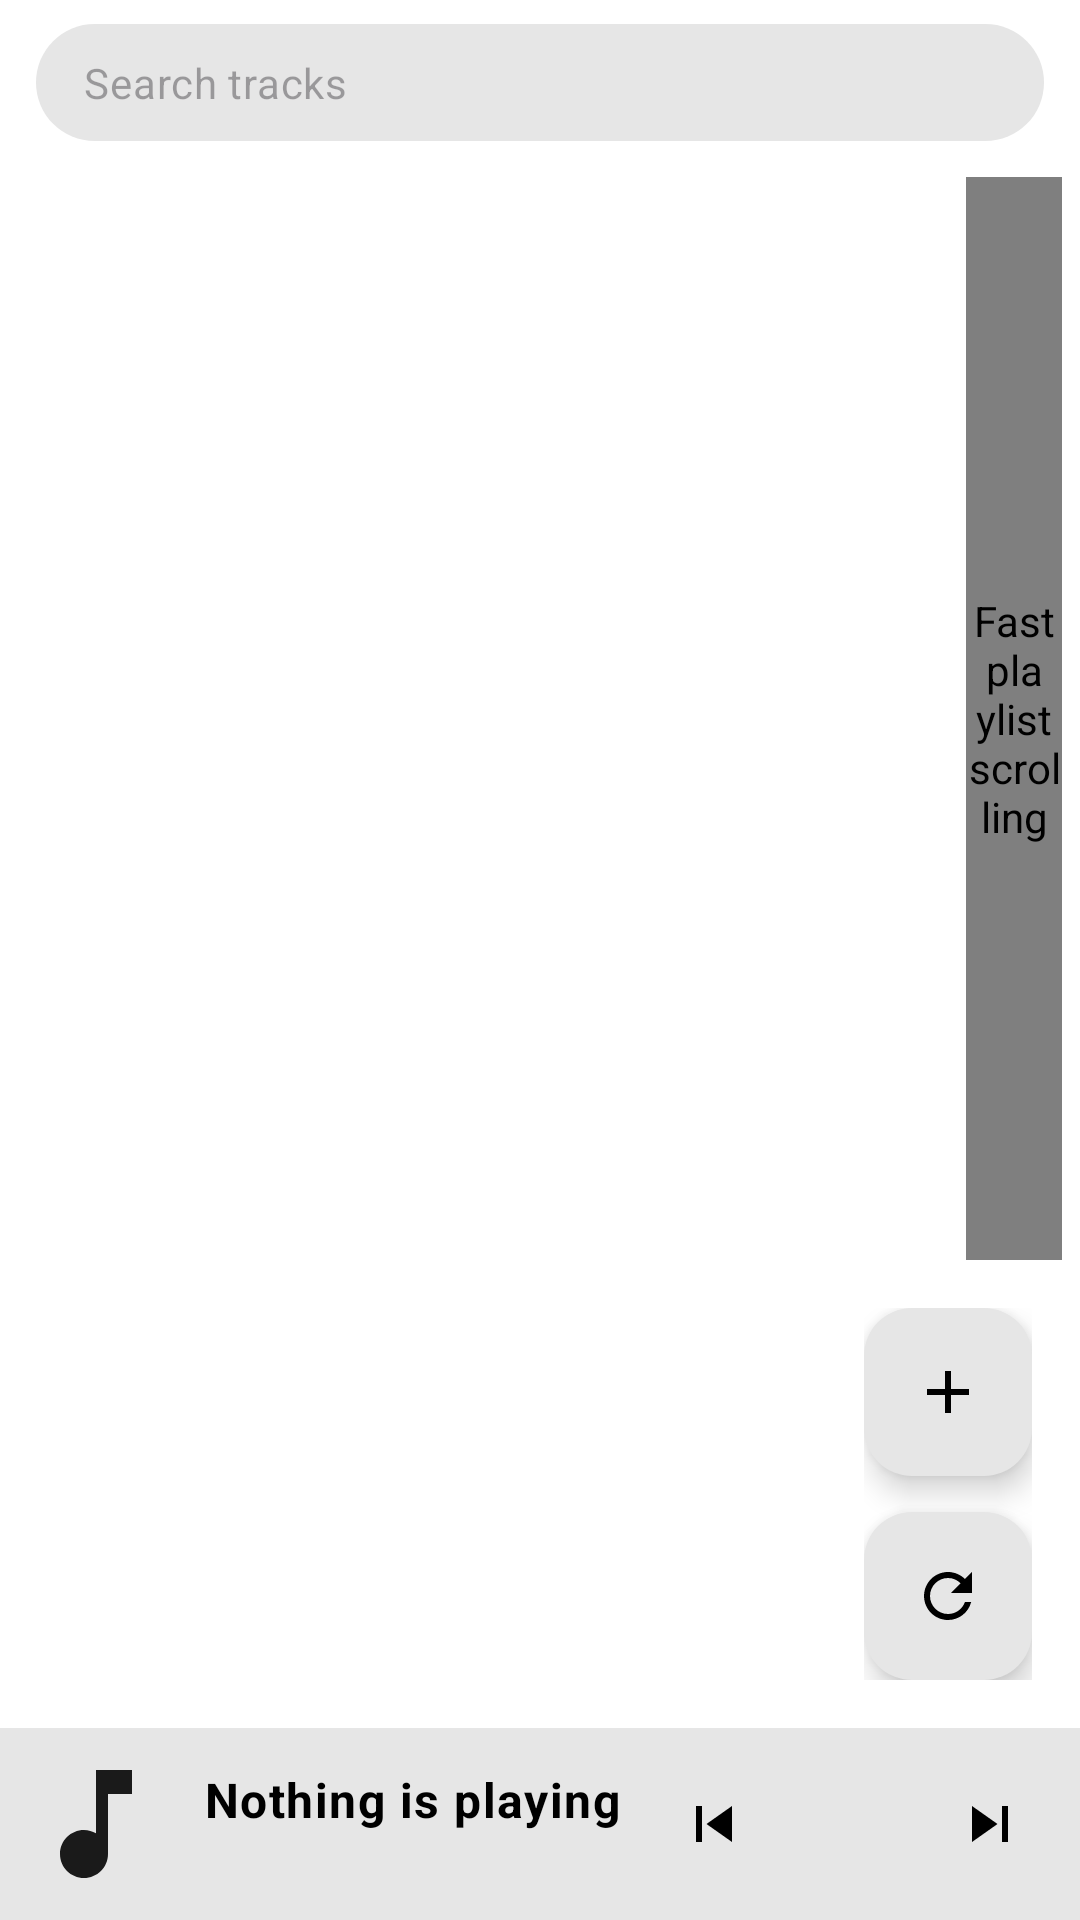

Reconstruct the res/layout file that produces this screen, plus the resources it refers to.
<!-- AndroidManifest.xml: application theme Theme.Viby -->
<!-- res/layout/fragment_queue.xml -->
<?xml version="1.0" encoding="utf-8"?>
<LinearLayout xmlns:android="http://schemas.android.com/apk/res/android"
    xmlns:app="http://schemas.android.com/apk/res-auto"
    android:layout_width="match_parent"
    android:layout_height="match_parent"
    android:orientation="vertical">

    
    <FrameLayout
        android:layout_width="match_parent"
        android:layout_height="wrap_content"
        android:layout_marginHorizontal="12dp"
        android:layout_marginTop="8dp"
        android:layout_marginBottom="4dp"
        android:focusable="true"
        android:focusableInTouchMode="true">

        <EditText
            android:id="@+id/searchInput"
            android:layout_width="match_parent"
            android:layout_height="wrap_content"
            android:background="@drawable/bg_search"
            android:drawableStart="@drawable/ic_search"
            android:drawablePadding="10dp"
            android:hint="@string/search_hint"
            android:imeOptions="actionSearch"
            android:importantForAutofill="no"
            android:inputType="text"
            android:maxLines="1"
            android:paddingVertical="10dp"
            android:paddingStart="16dp"
            android:paddingEnd="48dp"
            android:textAppearance="?attr/textAppearanceBodyMedium" />

        
        <ImageButton
            android:id="@+id/searchClear"
            android:layout_width="48dp"
            android:layout_height="48dp"
            android:layout_gravity="end|center_vertical"
            android:background="?attr/selectableItemBackgroundBorderless"
            android:contentDescription="@string/search_clear"
            android:src="@drawable/ic_close"
            android:visibility="gone" />
    </FrameLayout>

    
    <LinearLayout
        android:id="@+id/selectionBar"
        android:layout_width="match_parent"
        android:layout_height="wrap_content"
        android:background="@color/viby_surface_high"
        android:gravity="center_vertical"
        android:orientation="horizontal"
        android:paddingHorizontal="8dp"
        android:paddingVertical="4dp"
        android:visibility="gone">

        <CheckBox
            android:id="@+id/selectAllCheck"
            android:layout_width="wrap_content"
            android:layout_height="wrap_content"
            android:text="@string/select_all" />

        <TextView
            android:id="@+id/selectionCount"
            android:layout_width="0dp"
            android:layout_height="wrap_content"
            android:layout_marginStart="8dp"
            android:layout_weight="1"
            android:textAppearance="?attr/textAppearanceBodyMedium" />

        <ImageButton
            android:id="@+id/selectionMove"
            android:layout_width="44dp"
            android:layout_height="44dp"
            android:background="?attr/selectableItemBackgroundBorderless"
            android:contentDescription="@string/ctx_move_to_playlist"
            android:src="@drawable/ic_playlist_add" />

        <ImageButton
            android:id="@+id/selectionMore"
            android:layout_width="44dp"
            android:layout_height="44dp"
            android:background="?attr/selectableItemBackgroundBorderless"
            android:contentDescription="@string/bulk_actions"
            android:src="@drawable/ic_more_vert" />

        <ImageButton
            android:id="@+id/selectionDelete"
            android:layout_width="44dp"
            android:layout_height="44dp"
            android:background="?attr/selectableItemBackgroundBorderless"
            android:contentDescription="@string/ctx_delete_from_device"
            android:src="@drawable/ic_delete" />

        <ImageButton
            android:id="@+id/selectionClose"
            android:layout_width="44dp"
            android:layout_height="44dp"
            android:background="?attr/selectableItemBackgroundBorderless"
            android:contentDescription="@android:string/cancel"
            android:src="@drawable/ic_close" />
    </LinearLayout>

    <FrameLayout
        android:layout_width="match_parent"
        android:layout_height="0dp"
        android:layout_weight="1">

        <androidx.recyclerview.widget.RecyclerView
            android:id="@+id/tracksList"
            android:layout_width="match_parent"
            android:layout_height="match_parent"
            android:clipToPadding="false"
            android:paddingEnd="32dp"
            android:paddingVertical="8dp"
            app:layoutManager="androidx.recyclerview.widget.LinearLayoutManager" />

        <TextView
            android:id="@+id/emptyText"
            android:layout_width="wrap_content"
            android:layout_height="wrap_content"
            android:layout_gravity="center"
            android:gravity="center"
            android:padding="32dp"
            android:text="@string/empty_queue"
            android:textAppearance="?attr/textAppearanceBodyLarge"
            android:textColor="@color/viby_text_secondary"
            android:visibility="gone" />

        <com.example.viby.ui.widget.PlaylistFastScroller
            android:id="@+id/playlistFastScroller"
            android:layout_width="32dp"
            android:layout_height="match_parent"
            android:layout_gravity="end"
            android:layout_marginTop="8dp"
            android:layout_marginEnd="6dp"
            android:layout_marginBottom="156dp"
            android:contentDescription="@string/playlist_fast_scroll" />

        <LinearLayout
            android:layout_width="wrap_content"
            android:layout_height="wrap_content"
            android:layout_gravity="bottom|end"
            android:layout_margin="16dp"
            android:gravity="center_horizontal"
            android:orientation="vertical">

            <com.google.android.material.floatingactionbutton.FloatingActionButton
                android:id="@+id/addTracks"
                android:layout_width="wrap_content"
                android:layout_height="wrap_content"
                android:layout_marginBottom="12dp"
                android:contentDescription="@string/add_tracks_title"
                android:src="@drawable/ic_add"
                app:backgroundTint="@color/viby_control_panel"
                app:tint="@color/viby_on_control_panel"
                app:fabSize="mini" />

            <com.google.android.material.floatingactionbutton.FloatingActionButton
                android:id="@+id/refreshPlaylist"
                android:layout_width="wrap_content"
                android:layout_height="wrap_content"
                android:contentDescription="@string/refresh_playlist"
                android:src="@drawable/ic_update"
                app:backgroundTint="@color/viby_control_panel"
                app:tint="@color/viby_on_control_panel"
                app:fabSize="mini" />
        </LinearLayout>
    </FrameLayout>

    
    <include
        android:id="@+id/miniPlayer"
        layout="@layout/view_mini_player" />

</LinearLayout>
<!-- res/layout/view_mini_player.xml (included above) -->
<?xml version="1.0" encoding="utf-8"?>
<LinearLayout xmlns:android="http://schemas.android.com/apk/res/android"
    xmlns:app="http://schemas.android.com/apk/res-auto"
    android:id="@+id/miniPlayer"
    android:layout_width="match_parent"
    android:layout_height="64dp"
    android:background="@drawable/bg_mini_player"
    android:gravity="center_vertical"
    android:orientation="horizontal"
    android:paddingHorizontal="8dp">

    <ImageView
        android:id="@+id/miniThumb"
        android:layout_width="48dp"
        android:layout_height="48dp"
        android:contentDescription="@string/cover_desc"
        android:scaleType="centerCrop"
        android:src="@drawable/ic_music_note"
        app:tint="@null" />

    <LinearLayout
        android:layout_width="0dp"
        android:layout_height="wrap_content"
        android:layout_marginStart="12dp"
        android:layout_weight="1"
        android:orientation="vertical">

        <TextView
            android:id="@+id/miniTitle"
            android:layout_width="match_parent"
            android:layout_height="wrap_content"
            android:ellipsize="end"
            android:singleLine="true"
            android:text="@string/no_track"
            android:textAppearance="?attr/textAppearanceBodyLarge"
            android:textColor="@color/viby_on_control_panel"
            android:textStyle="bold" />

        <TextView
            android:id="@+id/miniArtist"
            android:layout_width="match_parent"
            android:layout_height="wrap_content"
            android:ellipsize="end"
            android:singleLine="true"
            android:textAppearance="?attr/textAppearanceBodySmall"
            android:textColor="@color/viby_on_control_panel" />
    </LinearLayout>

    <ImageButton
        android:id="@+id/miniPrev"
        android:layout_width="44dp"
        android:layout_height="44dp"
        android:background="?attr/selectableItemBackgroundBorderless"
        android:contentDescription="@string/btn_prev"
        android:src="@drawable/ic_skip_previous"
        app:tint="@color/viby_on_control_panel" />

    <ImageButton
        android:id="@+id/miniPlay"
        android:layout_width="48dp"
        android:layout_height="48dp"
        android:background="?attr/selectableItemBackgroundBorderless"
        android:contentDescription="@string/btn_play_pause"
        android:src="@drawable/ic_play"
        app:tint="@color/viby_on_control_panel" />

    <ImageButton
        android:id="@+id/miniNext"
        android:layout_width="44dp"
        android:layout_height="44dp"
        android:background="?attr/selectableItemBackgroundBorderless"
        android:contentDescription="@string/btn_next"
        android:src="@drawable/ic_skip_next"
        app:tint="@color/viby_on_control_panel" />

</LinearLayout>
<!-- resources referenced by this layout -->
<resources>
  <color name="viby_control_panel">#FFE6E6E6</color>
  <color name="viby_on_control_panel">#FF000000</color>
  <color name="viby_surface_high">#FFE6E6E6</color>
  <color name="viby_text_secondary">#FF1A1A1A</color>
  <!-- drawable bg_mini_player (drawable) -->
  <?xml version="1.0" encoding="utf-8"?>
  <shape xmlns:android="http://schemas.android.com/apk/res/android" android:shape="rectangle">
      <solid android:color="@color/viby_control_panel" />
  </shape>
  <!-- drawable bg_search (drawable) -->
  <?xml version="1.0" encoding="utf-8"?>
  <shape xmlns:android="http://schemas.android.com/apk/res/android" android:shape="rectangle">
      <solid android:color="@color/viby_surface_high" />
      <corners android:radius="24dp" />
  </shape>
  <!-- drawable ic_add (drawable) -->
  <vector xmlns:android="http://schemas.android.com/apk/res/android"
      android:width="24dp" android:height="24dp"
      android:viewportWidth="24" android:viewportHeight="24"
      android:tint="?attr/colorControlNormal">
      <path android:fillColor="@android:color/white" android:pathData="M19,13h-6v6h-2v-6L5,13v-2h6L11,5h2v6h6v2z" />
  </vector>
  <!-- drawable ic_close (drawable) -->
  <vector xmlns:android="http://schemas.android.com/apk/res/android"
      android:width="24dp" android:height="24dp"
      android:viewportWidth="24" android:viewportHeight="24"
      android:tint="?attr/colorControlNormal">
      <path android:fillColor="@android:color/white" android:pathData="M19,6.41L17.59,5 12,10.59 6.41,5 5,6.41 10.59,12 5,17.59 6.41,19 12,13.41 17.59,19 19,17.59 13.41,12z" />
  </vector>
  <!-- drawable ic_playlist_add (drawable) -->
  <vector xmlns:android="http://schemas.android.com/apk/res/android"
      android:width="24dp" android:height="24dp"
      android:viewportWidth="24" android:viewportHeight="24"
      android:tint="?attr/colorControlNormal">
      <path android:fillColor="@android:color/white" android:pathData="M14,10H2v2h12v-2zM14,6H2v2h12V6zM18,14v-4h-2v4h-4v2h4v4h2v-4h4v-2h-4zM2,16h8v-2H2v2z" />
  </vector>
  <!-- drawable ic_skip_next (drawable) -->
  <vector xmlns:android="http://schemas.android.com/apk/res/android"
      android:width="24dp" android:height="24dp"
      android:viewportWidth="24" android:viewportHeight="24"
      android:tint="?attr/colorControlNormal">
      <path android:fillColor="@android:color/white" android:pathData="M6,18l8.5,-6L6,6v12zM16,6v12h2V6h-2z" />
  </vector>
  <!-- drawable ic_skip_previous (drawable) -->
  <vector xmlns:android="http://schemas.android.com/apk/res/android"
      android:width="24dp" android:height="24dp"
      android:viewportWidth="24" android:viewportHeight="24"
      android:tint="?attr/colorControlNormal">
      <path android:fillColor="@android:color/white" android:pathData="M6,6h2v12L6,18zM9.5,12l8.5,6L18,6z" />
  </vector>
  <string name="add_tracks_title">Add tracks</string>
  <string name="btn_next">Next</string>
  <string name="btn_play_pause">Play/pause</string>
  <string name="btn_prev">Previous</string>
  <string name="bulk_actions">More actions</string>
  <string name="cover_desc">Cover art</string>
  <string name="ctx_delete_from_device">Delete from device</string>
  <string name="ctx_move_to_playlist">Send to playlist…</string>
  <string name="empty_queue">This playlist is empty.\nDownload something from the side menu!</string>
  <string name="no_track">Nothing is playing</string>
  <string name="playlist_fast_scroll">Fast playlist scrolling</string>
  <string name="refresh_playlist">Refresh playlist</string>
  <string name="search_clear">Clear search</string>
  <string name="search_hint">Search tracks</string>
  <string name="select_all">Select all</string>
  <color name="viby_accent">#FF000000</color>
  <color name="viby_on_accent">#FFFFFFFF</color>
  <color name="viby_accent_dark">#FFE6E6E6</color>
  <color name="viby_text">#FF000000</color>
  <color name="viby_surface">#FFFFFFFF</color>
  <color name="viby_wave">#FFE6E6E6</color>
  <color name="viby_bg">#FFFFFFFF</color>
</resources>
